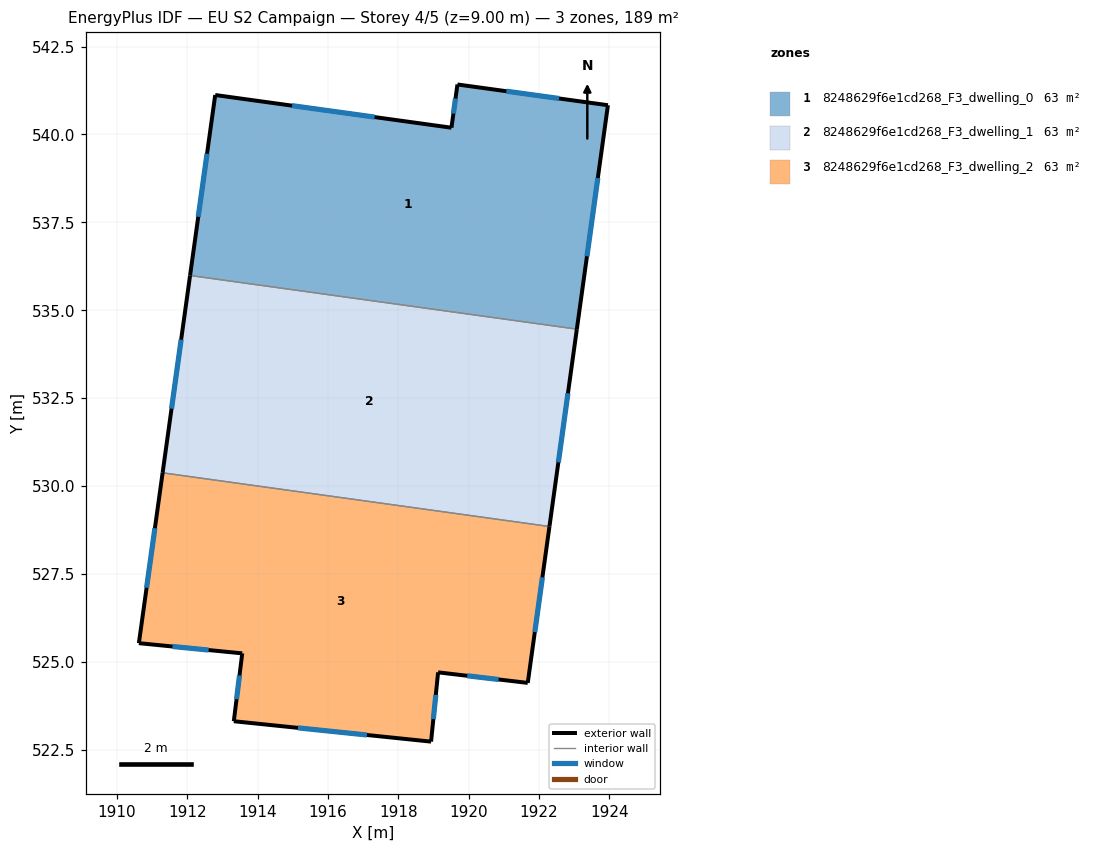
=== STOREY PLAN SPEC (per zone: floor XY polygon, exterior-wall plan segments, windows/doors) ===
zone 1: 8248629f6e1cd268_F3_dwelling_0  (62.9 m²)
  floor: (1923.96, 540.83) (1923.08, 534.46) (1912.08, 535.99) (1912.80, 541.12) (1919.52, 540.19) (1919.69, 541.42)
  exterior wall: (1923.96, 540.83) – (1919.69, 541.42)  [4.3 m]
    window: (1922.57, 541.02) – (1921.08, 541.23)  [1.6 m²]
  exterior wall: (1923.08, 534.46) – (1923.96, 540.83)  [6.4 m]
    window: (1923.37, 536.53) – (1923.68, 538.76)  [2.4 m²]
  exterior wall: (1912.80, 541.12) – (1912.08, 535.99)  [5.2 m]
    window: (1912.56, 539.45) – (1912.31, 537.66)  [1.9 m²]
  exterior wall: (1919.52, 540.19) – (1912.80, 541.12)  [6.8 m]
    window: (1917.33, 540.49) – (1914.98, 540.82)  [2.5 m²]
  exterior wall: (1919.69, 541.42) – (1919.52, 540.19)  [1.2 m]
    window: (1919.63, 541.02) – (1919.57, 540.59)  [0.5 m²]
  interior walls: 1
zone 2: 8248629f6e1cd268_F3_dwelling_1  (62.9 m²)
  floor: (1923.08, 534.46) (1922.30, 528.85) (1911.30, 530.38) (1912.08, 535.99)
  exterior wall: (1912.08, 535.99) – (1911.30, 530.38)  [5.7 m]
    window: (1911.83, 534.16) – (1911.55, 532.20)  [2.1 m²]
  exterior wall: (1922.30, 528.85) – (1923.08, 534.46)  [5.7 m]
    window: (1922.56, 530.68) – (1922.83, 532.64)  [2.1 m²]
  interior walls: 2
zone 3: 8248629f6e1cd268_F3_dwelling_2  (62.9 m²)
  floor: (1922.30, 528.85) (1921.69, 524.40) (1919.14, 524.70) (1918.94, 522.73) (1913.32, 523.31) (1913.56, 525.24) (1910.62, 525.53) (1911.30, 530.38)
  exterior wall: (1919.14, 524.70) – (1921.69, 524.40)  [2.6 m]
    window: (1919.96, 524.60) – (1920.86, 524.50)  [0.9 m²]
  exterior wall: (1918.94, 522.73) – (1919.14, 524.70)  [2.0 m]
    window: (1919.00, 523.37) – (1919.07, 524.06)  [0.7 m²]
  exterior wall: (1913.32, 523.31) – (1918.94, 522.73)  [5.6 m]
    window: (1915.15, 523.12) – (1917.11, 522.92)  [2.1 m²]
  exterior wall: (1913.56, 525.24) – (1913.32, 523.31)  [1.9 m]
    window: (1913.49, 524.61) – (1913.40, 523.94)  [0.7 m²]
  exterior wall: (1910.62, 525.53) – (1913.56, 525.24)  [3.0 m]
    window: (1911.58, 525.44) – (1912.61, 525.34)  [1.1 m²]
  exterior wall: (1911.30, 530.38) – (1910.62, 525.53)  [4.9 m]
    window: (1911.08, 528.80) – (1910.84, 527.11)  [1.8 m²]
  exterior wall: (1921.69, 524.40) – (1922.30, 528.85)  [4.5 m]
    window: (1921.89, 525.85) – (1922.10, 527.40)  [1.6 m²]
  interior walls: 1

=== DERIVED (storey summary) ===
Building: EU S2 Campaign
Storey: 4 of 5  (floor level z = 9.00 m)
Storey gross floor area: 188.8 m²
Zones on this storey: 3
  - 8248629f6e1cd268_F3_dwelling_0: floor 62.9 m²; exterior wall 24.0 m (71.9 m²); 5 window(s) 8.8 m²; WWR 12.2%
  - 8248629f6e1cd268_F3_dwelling_1: floor 62.9 m²; exterior wall 11.3 m (34.0 m²); 2 window(s) 4.2 m²; WWR 12.2%
  - 8248629f6e1cd268_F3_dwelling_2: floor 62.9 m²; exterior wall 24.5 m (73.4 m²); 7 window(s) 9.0 m²; WWR 12.2%
Zone adjacency (shared interzone walls):
  - 8248629f6e1cd268_F3_dwelling_0 ↔ 8248629f6e1cd268_F3_dwelling_1
  - 8248629f6e1cd268_F3_dwelling_1 ↔ 8248629f6e1cd268_F3_dwelling_2